Run: headless pygame with SDL's dummy video driver; simulated clock (each Clock.tick advances the game by its frame time, no real sleeping); random seed 0; keys injected as events and as key.get_pressed() state; no mouse input.
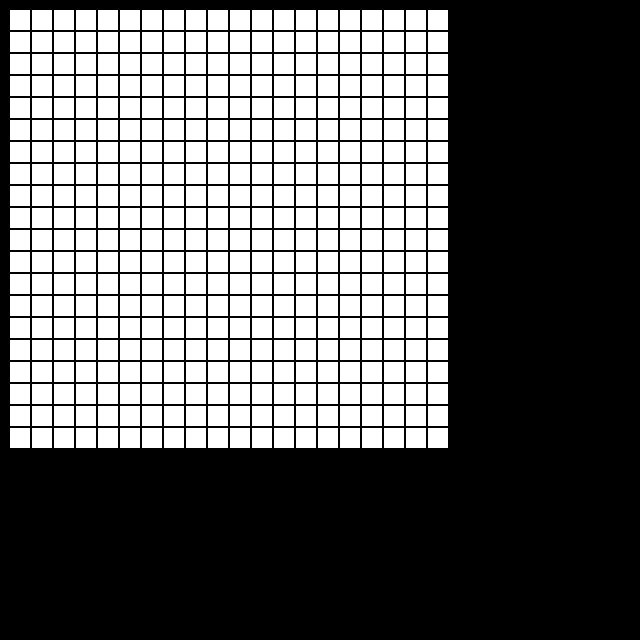
Frame 1 of 4 · flips 1–60 · no input
Frame 2 of 4 · flips 61–180 · tapped SPACE, RETURN · held RIGHT (→), D · screen unchanged from frame 1, image omitted
Frame 3 of 4 · flips 181–300 · held DOWN (↓), S · screen unchanged from frame 2, image omitted
Frame 4 of 4 · flips 301–420 · held LEFT (←), A, UP (↑), W · screen unchanged from frame 3, image omitted

The pygame program that drew these frames:

import pygame

#window constants
__window_title = 'Forward Snake'
__screen_resolution = (640, 640)

# colors constants
__white = (255, 255, 255)
__black = (0, 0, 0)

#grid constants
__grid_cell_width = 20
__grid_cell_height = 20
__grid_cell_padding_x = 2
__grid_cell_padding_y = 2
__grid_start_coordinates = (10, 10)

def quit():
	print('Bye!')
	pass

def make_grid(dimensions):

	rows, cols = dimensions
	start_x, start_y = __grid_start_coordinates

	current_x = start_x
	current_y = start_y

	for i in range(0, rows):
		for j in range(0, cols):
			pygame.draw.rect(screen, __white, [current_x, current_y, __grid_cell_width, __grid_cell_height])
			current_x += __grid_cell_width + __grid_cell_padding_x

		current_y += __grid_cell_height + __grid_cell_padding_y
		current_x = start_x
	


# initializing pygame
pygame.init()
screen = pygame.display.set_mode(__screen_resolution)
# setting the window title
pygame.display.set_caption(__window_title)

# A flag to keep or not keep the game loop running
running = True
# The in game clock.
clock = pygame.time.Clock()

#we will first make a 20 X 20 grid

while running:
	for event in pygame.event.get():
		running = not (event.type == pygame.QUIT)
		print(event)

	make_grid(dimensions=(20, 20))
	pygame.display.update()
	clock.tick(60)

pygame.quit()
quit()
